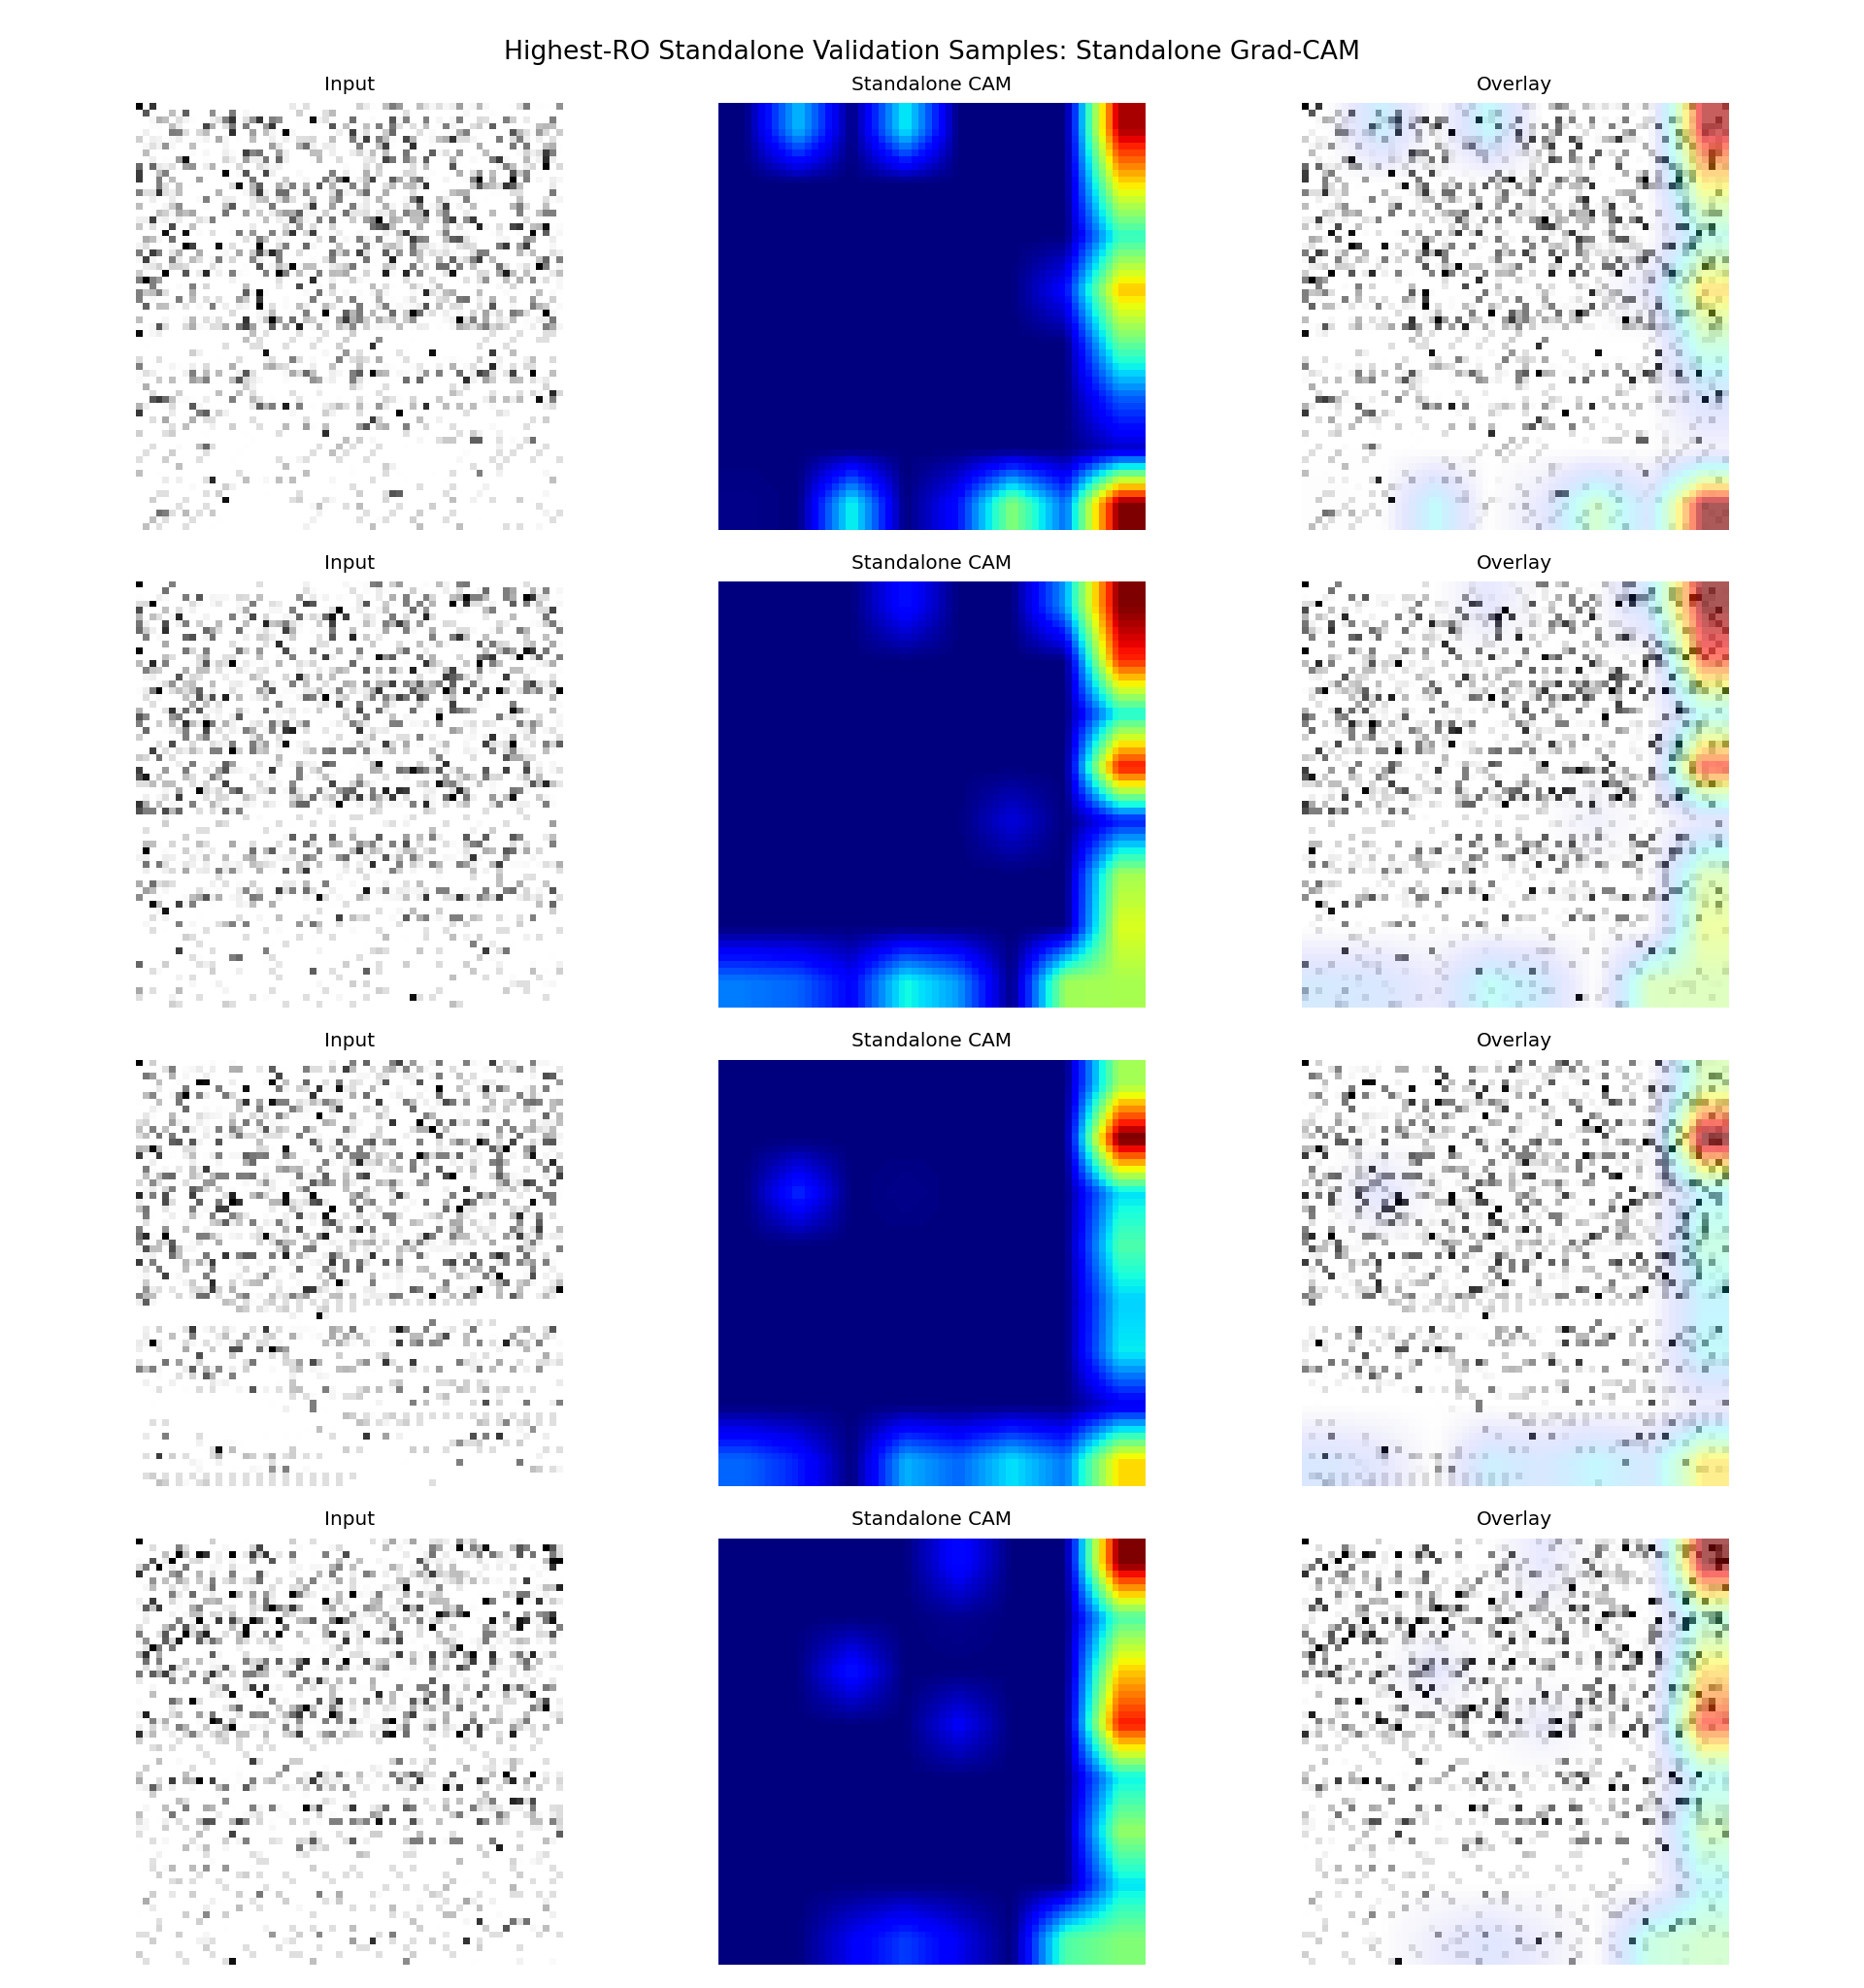

Data behind this chart, as committed beside it:
sample_id, app_name, ro_count, probability, predicted_label, correct, split, target_class, target_layer
it1_S074, ro_22000, 22000, 0.539, 1, True, fold_0, standalone, conv2
it2_S013, ro_21000, 21000, 0.5293, 1, True, fold_0, standalone, conv2
it2_S042, ro_20000, 20000, 0.5254, 1, True, fold_0, standalone, conv2
it1_S027, ro_19000, 19000, 0.5545, 1, True, fold_0, standalone, conv2
